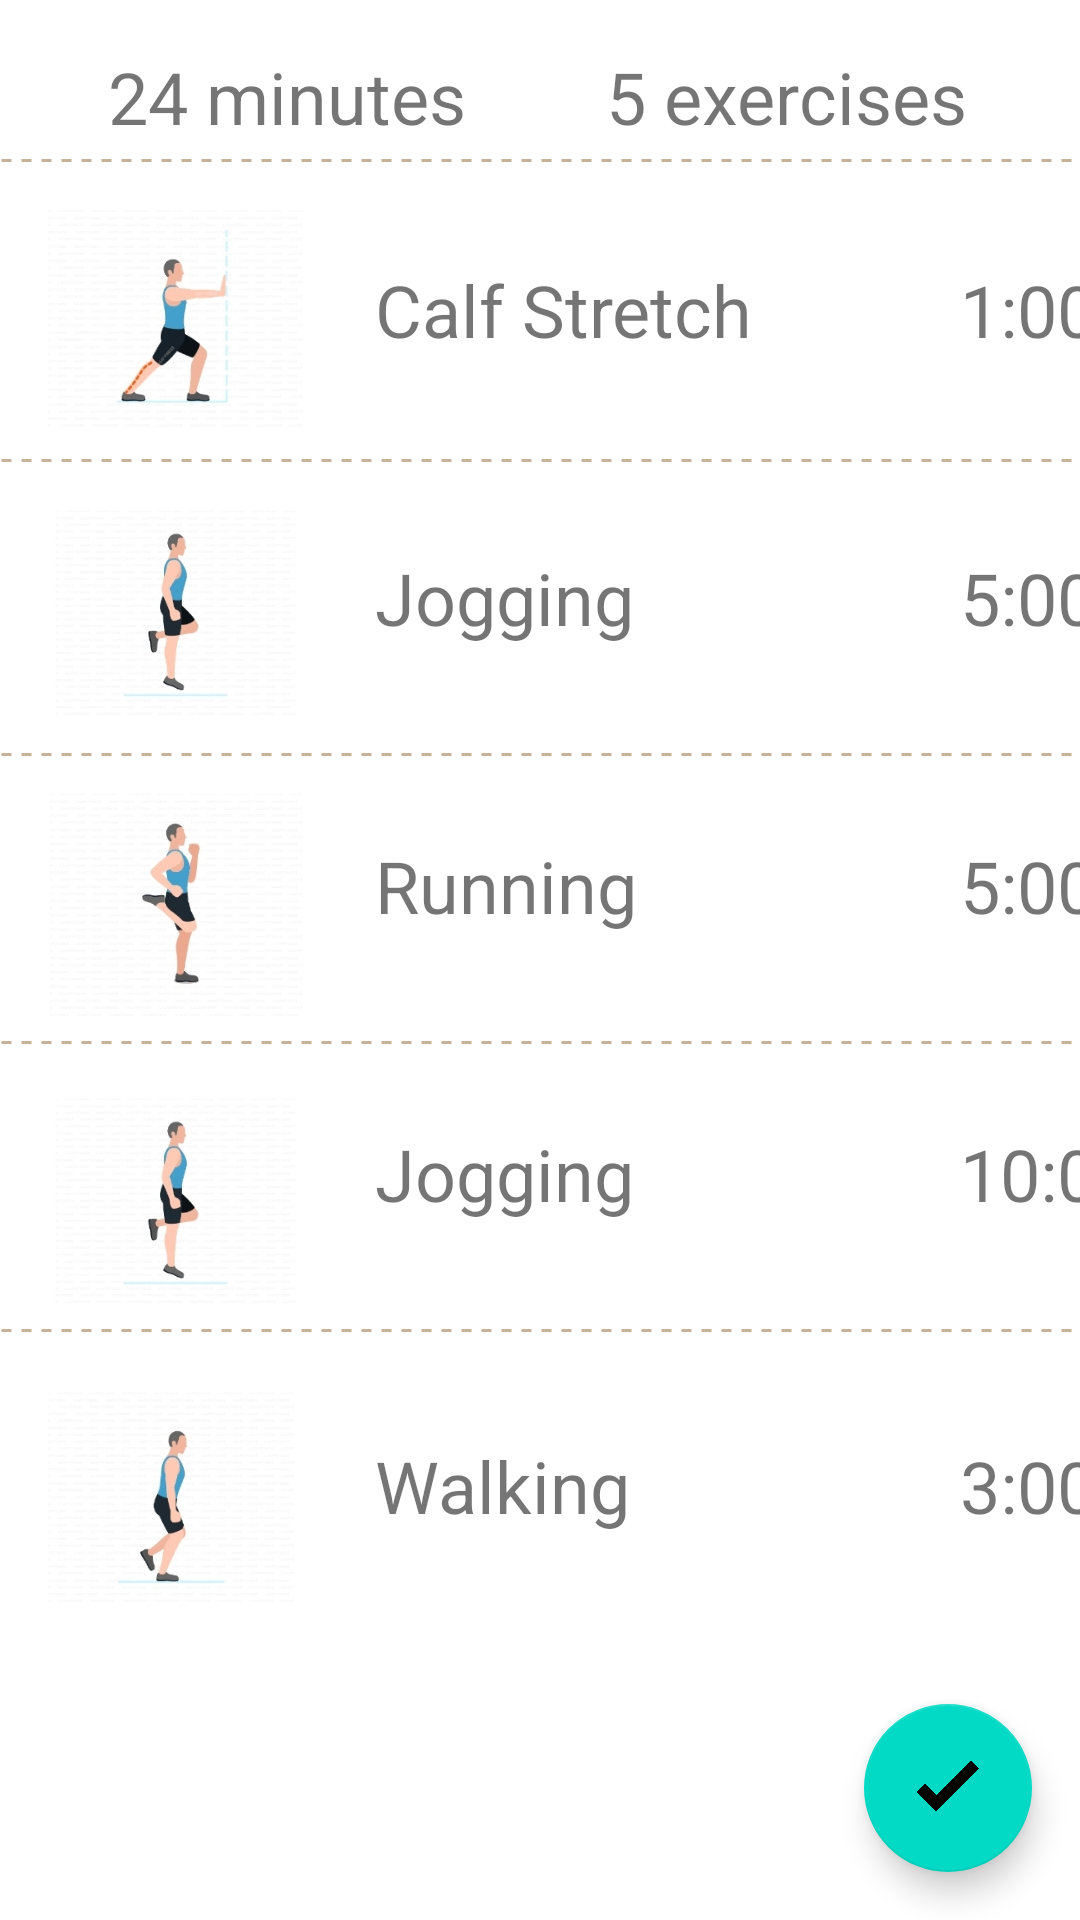

Android layout source for this screen:
<!-- AndroidManifest.xml: application theme Theme.Navigationslides -->
<!-- res/layout/fragment_cardio.xml -->
<?xml version="1.0" encoding="utf-8"?>
<androidx.constraintlayout.widget.ConstraintLayout xmlns:android="http://schemas.android.com/apk/res/android"
    xmlns:app="http://schemas.android.com/apk/res-auto"
    xmlns:tools="http://schemas.android.com/tools"
    android:layout_width="match_parent"
    android:layout_height="match_parent"
    tools:context=".ui.cardio.CardioFragment"
    tools:ignore="ExtraText">

    <ImageView
        android:layout_width="match_parent"
        android:layout_height="5dp"
        android:contentDescription="@string/dotted1"
        android:layerType="software"
        android:src="@drawable/dotted"
        app:layout_constraintStart_toStartOf="parent"
        app:layout_constraintTop_toBottomOf="@+id/exercises"
        tools:ignore="ImageContrastCheck" />

    <ImageView
        android:id="@+id/dotted2cardio"
        android:layout_width="match_parent"
        android:layout_height="5dp"
        android:layout_marginTop="28dp"
        android:contentDescription="@string/dotted1"
        android:layerType="software"
        android:src="@drawable/dotted"
        app:layout_constraintEnd_toEndOf="parent"
        app:layout_constraintTop_toBottomOf="@+id/exercise1"
        tools:ignore="ImageContrastCheck" />

    <ImageView
        android:id="@+id/dotted3cardio"
        android:layout_width="match_parent"
        android:layout_height="5dp"
        android:layout_marginTop="30dp"
        android:layerType="software"
        android:src="@drawable/dotted"
        app:layout_constraintEnd_toEndOf="parent"
        app:layout_constraintHorizontal_bias="0.0"
        app:layout_constraintStart_toStartOf="parent"
        app:layout_constraintTop_toBottomOf="@+id/exercise2"
        tools:ignore="ImageContrastCheck"
        android:contentDescription="@string/dotted4" />

    <ImageView
        android:id="@+id/dotted4cardio"
        android:layout_width="match_parent"
        android:layout_height="5dp"
        android:layout_marginTop="30dp"
        android:layerType="software"
        android:src="@drawable/dotted"
        app:layout_constraintEnd_toEndOf="parent"
        app:layout_constraintHorizontal_bias="0.0"
        app:layout_constraintStart_toStartOf="parent"
        app:layout_constraintTop_toBottomOf="@+id/exercise3"
        tools:ignore="ImageContrastCheck"
        android:contentDescription="@string/dotted3" />

    <ImageView
        android:id="@+id/dotted5cardio"
        android:layout_width="match_parent"
        android:layout_height="5dp"
        android:layout_marginTop="30dp"
        android:layerType="software"
        android:src="@drawable/dotted"
        app:layout_constraintEnd_toEndOf="parent"
        app:layout_constraintStart_toStartOf="parent"
        app:layout_constraintTop_toBottomOf="@+id/exercise4"
        tools:ignore="ImageContrastCheck"
        android:contentDescription="@string/dotted2" />

    <TextView
        android:id="@+id/exercises"
        android:layout_width="126dp"
        android:layout_height="35dp"
        android:layout_marginTop="16dp"
        android:layout_marginEnd="32dp"
        android:layout_marginRight="32dp"
        android:text="@string/exercise_amount_5"
        android:textSize="24sp"
        app:layout_constraintEnd_toEndOf="parent"
        app:layout_constraintTop_toTopOf="parent" />

    <TextView
        android:id="@+id/minutes"
        android:layout_width="126dp"
        android:layout_height="35dp"
        android:layout_marginStart="36dp"
        android:layout_marginLeft="36dp"
        android:layout_marginTop="16dp"
        android:text="@string/minute_total_24"
        android:textSize="24sp"
        app:layout_constraintStart_toStartOf="parent"
        app:layout_constraintTop_toTopOf="parent" />

    <TextView
        android:id="@+id/time1"
        android:layout_width="61dp"
        android:layout_height="36dp"
        android:layout_marginStart="16dp"
        android:layout_marginLeft="16dp"
        android:layout_marginTop="36dp"
        android:text="@string/time1min"
        android:textSize="24sp"
        app:layout_constraintStart_toEndOf="@+id/exercise1"
        app:layout_constraintTop_toBottomOf="@+id/exercises" />

    <TextView
        android:id="@+id/time2"
        android:layout_width="61dp"
        android:layout_height="36dp"
        android:layout_marginStart="16dp"
        android:layout_marginLeft="16dp"
        android:layout_marginTop="60dp"
        android:text="@string/time5min"
        android:textSize="24sp"
        app:layout_constraintStart_toEndOf="@+id/exercise2"
        app:layout_constraintTop_toBottomOf="@+id/time1" />

    <TextView
        android:id="@+id/time3"
        android:layout_width="61dp"
        android:layout_height="36dp"
        android:layout_marginStart="16dp"
        android:layout_marginLeft="16dp"
        android:layout_marginTop="60dp"
        android:text="@string/time5min"
        android:textSize="24sp"
        app:layout_constraintStart_toEndOf="@+id/exercise3"
        app:layout_constraintTop_toBottomOf="@+id/time2" />

    <TextView
        android:id="@+id/time4"
        android:layout_width="61dp"
        android:layout_height="36dp"
        android:layout_marginStart="16dp"
        android:layout_marginLeft="16dp"
        android:layout_marginTop="60dp"
        android:text="@string/time10min"
        android:textSize="24sp"
        app:layout_constraintStart_toEndOf="@+id/exercise4"
        app:layout_constraintTop_toBottomOf="@+id/time3" />

    <TextView
        android:id="@+id/time5"
        android:layout_width="56dp"
        android:layout_height="36dp"
        android:layout_marginStart="16dp"
        android:layout_marginLeft="16dp"
        android:layout_marginTop="68dp"
        android:text="@string/time3min"
        android:textSize="24sp"
        app:layout_constraintStart_toEndOf="@+id/exercise5"
        app:layout_constraintTop_toBottomOf="@+id/time4" />

    <TextView
        android:id="@+id/exercise1"
        android:layout_width="179dp"
        android:layout_height="36dp"
        android:layout_marginStart="24dp"
        android:layout_marginLeft="24dp"
        android:layout_marginTop="36dp"
        android:text="@string/calf_stretch"
        android:textSize="24sp"
        app:layout_constraintStart_toEndOf="@+id/pic1"
        app:layout_constraintTop_toBottomOf="@+id/exercises" />

    <TextView
        android:id="@+id/exercise2"
        android:layout_width="179dp"
        android:layout_height="36dp"
        android:layout_marginStart="24dp"
        android:layout_marginLeft="24dp"
        android:layout_marginTop="60dp"
        android:text="@string/jogging"
        android:textSize="24sp"
        app:layout_constraintStart_toEndOf="@+id/pic2"
        app:layout_constraintTop_toBottomOf="@+id/exercise1" />

    <TextView
        android:id="@+id/exercise3"
        android:layout_width="179dp"
        android:layout_height="36dp"
        android:layout_marginStart="24dp"
        android:layout_marginLeft="24dp"
        android:layout_marginTop="60dp"
        android:text="@string/running"
        android:textSize="24sp"
        app:layout_constraintStart_toEndOf="@+id/pic3"
        app:layout_constraintTop_toBottomOf="@+id/exercise2" />

    <TextView
        android:id="@+id/exercise4"
        android:layout_width="179dp"
        android:layout_height="36dp"
        android:layout_marginStart="24dp"
        android:layout_marginLeft="24dp"
        android:layout_marginTop="60dp"
        android:text="@string/jogging"
        android:textSize="24sp"
        app:layout_constraintStart_toEndOf="@+id/pic4"
        app:layout_constraintTop_toBottomOf="@+id/exercise3" />

    <TextView
        android:id="@+id/exercise5"
        android:layout_width="179dp"
        android:layout_height="36dp"
        android:layout_marginStart="24dp"
        android:layout_marginLeft="24dp"
        android:layout_marginTop="68dp"
        android:text="@string/walking"
        android:textSize="24sp"
        app:layout_constraintStart_toEndOf="@+id/pic5"
        app:layout_constraintTop_toBottomOf="@+id/exercise4" />

    <ImageView
        android:id="@+id/pic1"
        android:layout_width="85dp"
        android:layout_height="78dp"
        android:layout_marginStart="16dp"
        android:layout_marginLeft="16dp"
        android:layout_marginTop="16dp"
        android:contentDescription="@string/calf_stretch"
        android:src="@drawable/calf_stretch"
        app:layout_constraintStart_toStartOf="parent"
        app:layout_constraintTop_toBottomOf="@+id/minutes" />

    <ImageView
        android:id="@+id/pic2"
        android:layout_width="85dp"
        android:layout_height="78dp"
        android:layout_marginStart="16dp"
        android:layout_marginLeft="16dp"
        android:layout_marginTop="20dp"
        android:contentDescription="@string/jogging"
        android:src="@drawable/jogging"
        app:layout_constraintStart_toStartOf="parent"
        app:layout_constraintTop_toBottomOf="@+id/pic1" />

    <ImageView
        android:id="@+id/pic3"
        android:layout_width="85dp"
        android:layout_height="78dp"
        android:layout_marginStart="16dp"
        android:layout_marginLeft="16dp"
        android:layout_marginTop="20dp"
        android:contentDescription="@string/running"
        android:src="@drawable/running"
        app:layout_constraintStart_toStartOf="parent"
        app:layout_constraintTop_toBottomOf="@+id/pic2"
        tools:ignore="ImageContrastCheck" />

    <ImageView
        android:id="@+id/pic4"
        android:layout_width="85dp"
        android:layout_height="78dp"
        android:layout_marginStart="16dp"
        android:layout_marginLeft="16dp"
        android:layout_marginTop="20dp"
        android:contentDescription="@string/jogging"
        android:src="@drawable/jogging"
        app:layout_constraintStart_toStartOf="parent"
        app:layout_constraintTop_toBottomOf="@+id/pic3" />

    <ImageView
        android:id="@+id/pic5"
        android:layout_width="85dp"
        android:layout_height="78dp"
        android:layout_marginStart="16dp"
        android:layout_marginLeft="16dp"
        android:layout_marginTop="20dp"
        android:contentDescription="@string/walking"
        android:src="@drawable/walking"
        app:layout_constraintStart_toStartOf="parent"
        app:layout_constraintTop_toBottomOf="@+id/pic4"
        tools:ignore="ImageContrastCheck" />

    <com.google.android.material.floatingactionbutton.FloatingActionButton
        android:id="@+id/fab"
        android:layout_width="wrap_content"
        android:layout_height="wrap_content"
        android:layout_gravity="end|bottom"
        android:layout_margin="16dp"
        android:layout_marginEnd="16dp"
        android:layout_marginRight="16dp"
        android:layout_marginBottom="16dp"
        android:contentDescription="@string/add_workout"
        android:src="@drawable/add"
        app:layout_constraintBottom_toBottomOf="parent"
        app:layout_constraintEnd_toEndOf="parent"
        tools:ignore="ImageContrastCheck" />

</androidx.constraintlayout.widget.ConstraintLayout>
<!-- resources referenced by this layout -->
<resources>
  <!-- drawable add: png bitmap (drawable, 38163 bytes) -->
  <!-- drawable calf_stretch: jpg bitmap (drawable, 38414 bytes) -->
  <!-- drawable dotted (drawable) -->
  <?xml version="1.0" encoding="utf-8"?>
  <shape xmlns:android="http://schemas.android.com/apk/res/android"
      android:shape="line">
  
      <stroke
              android:color="#C7B299"
              android:dashWidth="10px"
              android:dashGap="10px"
              android:width="1dp"/>
  </shape>
  <!-- drawable jogging: jpg bitmap (drawable, 37360 bytes) -->
  <!-- drawable running: jpg bitmap (drawable, 37829 bytes) -->
  <!-- drawable walking: jpg bitmap (drawable, 37192 bytes) -->
  <string name="add_workout">Add Workout</string>
  <string name="calf_stretch">Calf Stretch</string>
  <string name="dotted1">dotted</string>
  <string name="dotted2">dotted</string>
  <string name="dotted3">dotted</string>
  <string name="dotted4">dotted</string>
  <string name="exercise_amount_5">5 exercises</string>
  <string name="jogging">Jogging</string>
  <string name="minute_total_24">24 minutes</string>
  <string name="running">Running</string>
  <string name="time10min">10:00</string>
  <string name="time1min">1:00</string>
  <string name="time3min">3:00</string>
  <string name="time5min">5:00</string>
  <string name="walking">Walking</string>
  <style name="Theme.Navigationslides" parent="Theme.MaterialComponents.DayNight.DarkActionBar">
          
          <item name="colorPrimary">@color/purple_500</item>
          <item name="colorPrimaryVariant">@color/purple_700</item>
          <item name="colorOnPrimary">@color/white</item>
          
          <item name="colorSecondary">@color/teal_200</item>
          <item name="colorSecondaryVariant">@color/teal_700</item>
          <item name="colorOnSecondary">@color/black</item>
          
          <item name="android:statusBarColor" tools:targetApi="l">?attr/colorPrimaryVariant</item>
          
      </style>
  <!-- not gathered from this repository: default colours our renderer supplied (Android Studio template values) -->
  <color name="purple_500">#FF6200EE</color>
  <color name="purple_700">#FF3700B3</color>
  <color name="teal_200">#FF03DAC5</color>
  <color name="teal_700">#FF018786</color>
  <color name="black">#FF000000</color>
  <color name="white">#FFFFFFFF</color>
</resources>
